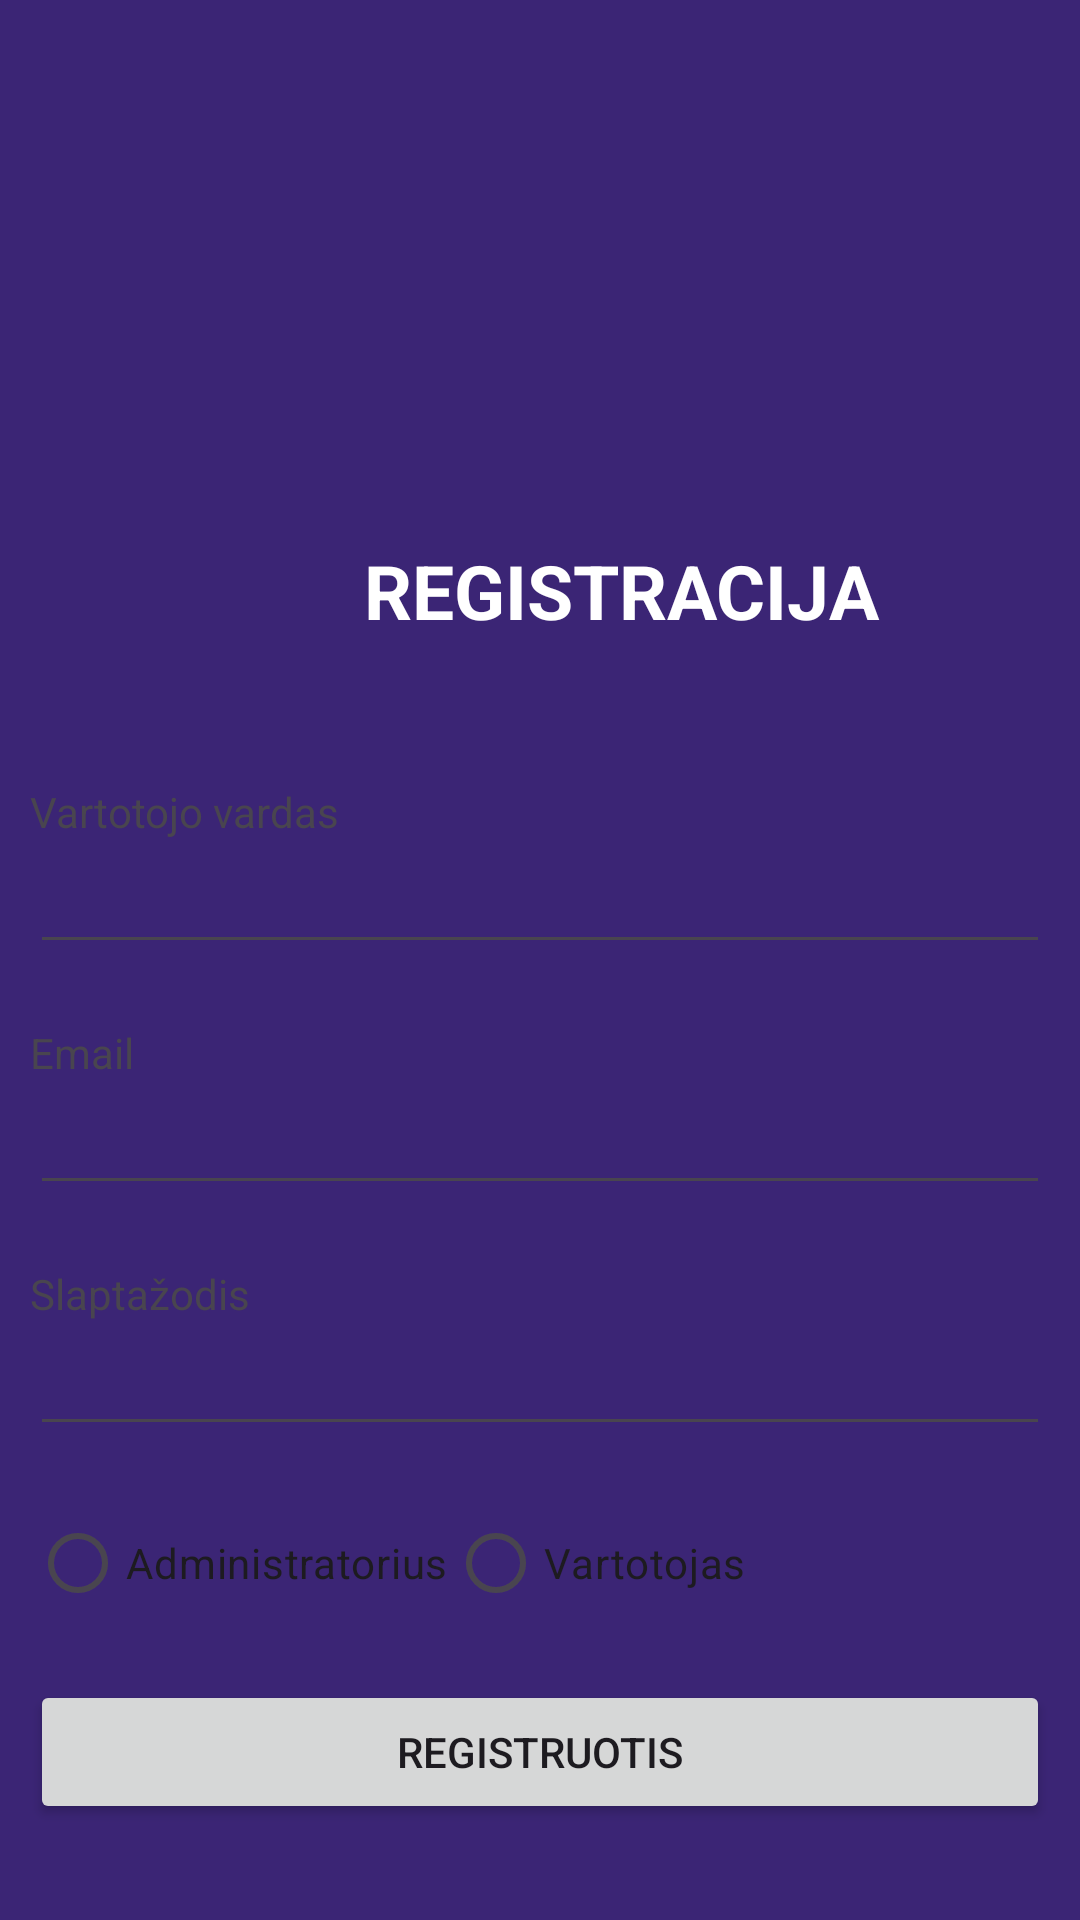

Reconstruct the res/layout file that produces this screen, plus the resources it refers to.
<!-- AndroidManifest.xml: application theme Theme.Works -->
<!-- res/layout/activity_register.xml -->
<?xml version="1.0" encoding="utf-8"?>
<LinearLayout xmlns:android="http://schemas.android.com/apk/res/android"
    xmlns:tools="http://schemas.android.com/tools"
    android:layout_width="match_parent"
    android:layout_height="match_parent"
    android:background="@color/blue_light"
    android:orientation="vertical"
    android:padding="10dp"
    tools:context=".RegisterActivity">

    <Space
        android:layout_width="match_parent"
        android:layout_height="40dp" />
    <ImageView
        android:layout_width="match_parent"
        android:layout_height="130dp"
        android:src="@drawable/logo"
        tools:layout_editor_absoluteX="50dp"
        tools:layout_editor_absoluteY="45dp" />

    <TextView
        android:layout_width="394dp"
        android:layout_height="41dp"
        android:text="@string/register_name"
        android:textAlignment="center"
        android:textAllCaps="true"
        android:textColor="@color/white"
        android:textSize="25dp"
        android:textStyle="bold" />
    <Space
        android:layout_width="match_parent"
        android:layout_height="40dp" />

    <TextView
        android:layout_width="match_parent"
        android:layout_height="wrap_content"
        android:text="@string/login_username"

        />

    <EditText
        android:id="@+id/register_username"
        android:layout_width="match_parent"
        android:layout_height="wrap_content"
        android:textColor="@color/white"
        android:inputType="text"/>

    <Space
        android:layout_width="match_parent"
        android:layout_height="20dp" />

    <TextView
        android:layout_width="match_parent"
        android:layout_height="wrap_content"
        android:text="@string/email"

        />

    <EditText
        android:id="@+id/register_email"
        android:layout_width="match_parent"
        android:layout_height="wrap_content"
        android:textColor="@color/white"
        android:inputType="textEmailAddress"/>

    <Space
        android:layout_width="match_parent"
        android:layout_height="20dp" />

    <TextView
        android:layout_width="match_parent"
        android:layout_height="wrap_content"
        android:text="@string/login_password"
        />

    <EditText
        android:id="@+id/register_password"
        android:layout_width="match_parent"
        android:layout_height="wrap_content"
        android:textColor="@color/white"
        android:inputType="numberPassword"/>

    <Space
        android:layout_width="match_parent"
        android:layout_height="15dp" />

    <RadioGroup
        android:id="@+id/role_radio_group"
        android:layout_width="match_parent"
        android:layout_height="wrap_content"
        android:orientation="horizontal">

        <RadioButton
            android:id="@+id/admin_radio_button"
            android:layout_width="wrap_content"
            android:layout_height="wrap_content"
            android:text="Administratorius" />

        <RadioButton
            android:id="@+id/user_radio_button"
            android:layout_width="wrap_content"
            android:layout_height="wrap_content"
            android:text="Vartotojas" />

    </RadioGroup>

    <Space
        android:layout_width="match_parent"
        android:layout_height="15dp" />


    <Button
        android:id="@+id/register"
        android:layout_width="match_parent"
        android:layout_height="wrap_content"
        android:text="@string/register_button"
        />


</LinearLayout>
<!-- resources referenced by this layout -->
<resources>
  <color name="blue_light">#3B2575</color>
  <color name="white">#FFFFFFFF</color>
  <string name="email">Email</string>
  <string name="login_password">Slaptažodis</string>
  <string name="login_username">Vartotojo vardas</string>
  <string name="register_button">Registruotis</string>
  <string name="register_name">Registracija</string>
  <style name="Theme.Works" parent="Base.Theme.Works" />
  <style name="Base.Theme.Works" parent="Theme.Material3.DayNight.NoActionBar">
          
          
      </style>
</resources>
